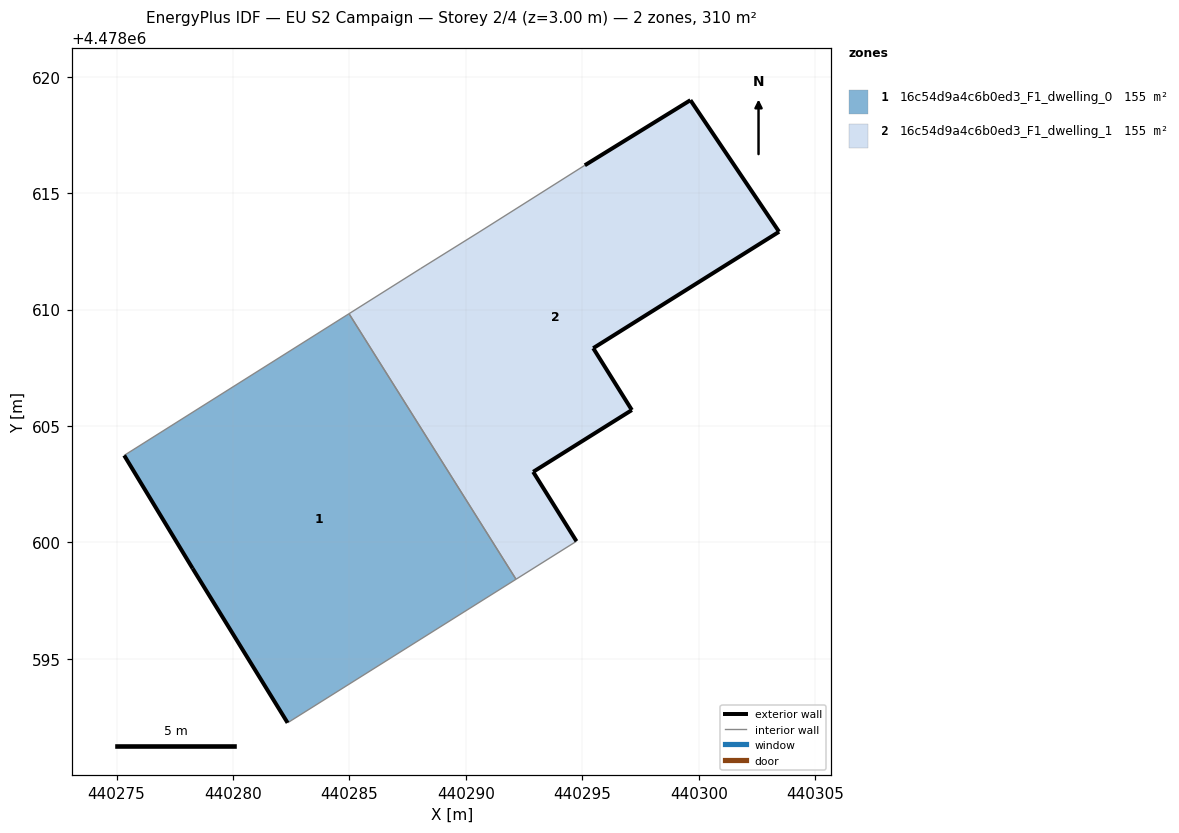
=== STOREY PLAN SPEC (per zone: floor XY polygon, exterior-wall plan segments, windows/doors) ===
zone 1: 16c54d9a4c6b0ed3_F1_dwelling_0  (154.8 m²)
  floor: (440292.15, 4478598.42) (440284.98, 4478609.82) (440275.33, 4478603.74) (440278.27, 4478598.89) (440282.34, 4478592.26)
  exterior wall: (440282.34, 4478592.26) – (440278.27, 4478598.89)  [7.8 m]
  exterior wall: (440278.27, 4478598.89) – (440275.33, 4478603.74)  [5.7 m]
  interior walls: 3
zone 2: 16c54d9a4c6b0ed3_F1_dwelling_1  (154.8 m²)
  floor: (440294.74, 4478600.05) (440292.88, 4478603.03) (440297.12, 4478605.68) (440295.46, 4478608.34) (440303.44, 4478613.34) (440299.63, 4478618.99) (440295.10, 4478616.19) (440290.56, 4478613.32) (440288.06, 4478611.76) (440284.98, 4478609.82) (440292.15, 4478598.42)
  exterior wall: (440292.89, 4478603.03) – (440294.74, 4478600.05)  [3.5 m]
  exterior wall: (440295.10, 4478616.19) – (440299.64, 4478618.99)  [5.3 m]
  exterior wall: (440299.64, 4478618.99) – (440303.44, 4478613.34)  [6.8 m]
  exterior wall: (440303.44, 4478613.34) – (440295.46, 4478608.34)  [9.4 m]
  exterior wall: (440295.46, 4478608.34) – (440297.12, 4478605.68)  [3.1 m]
  exterior wall: (440297.12, 4478605.68) – (440292.89, 4478603.03)  [5.0 m]
  interior walls: 5

=== DERIVED (storey summary) ===
Building: EU S2 Campaign
Storey: 2 of 4  (floor level z = 3.00 m)
Storey gross floor area: 309.7 m²
Zones on this storey: 2
  - 16c54d9a4c6b0ed3_F1_dwelling_0: floor 154.8 m²; exterior wall 13.5 m (40.4 m²); WWR 0.0%
  - 16c54d9a4c6b0ed3_F1_dwelling_1: floor 154.8 m²; exterior wall 33.2 m (99.6 m²); WWR 0.0%
Zone adjacency (shared interzone walls):
  - 16c54d9a4c6b0ed3_F1_dwelling_0 ↔ 16c54d9a4c6b0ed3_F1_dwelling_1